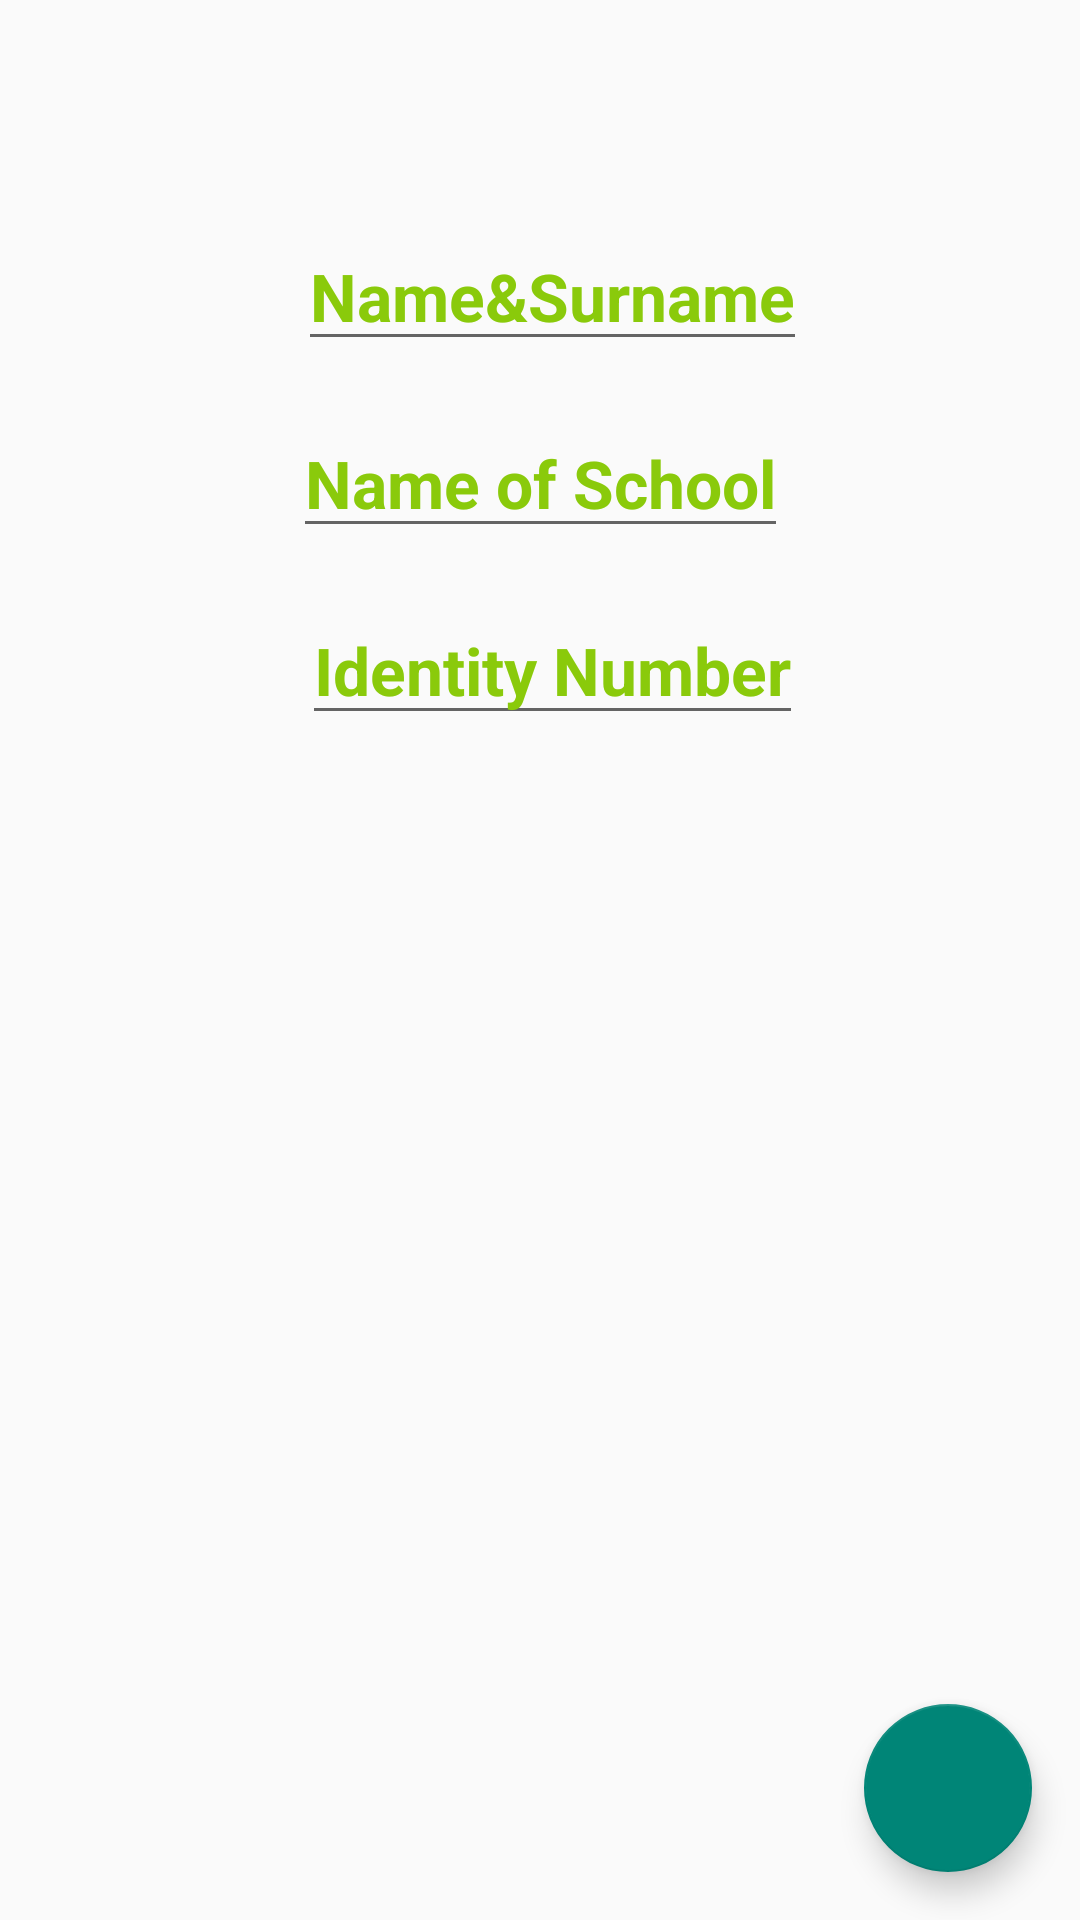

Write the Android layout XML for this screen, with the resource values it uses.
<!-- AndroidManifest.xml: activity theme FullscreenTheme -->
<!-- res/layout/activity_login.xml -->
<android.support.constraint.ConstraintLayout xmlns:android="http://schemas.android.com/apk/res/android"
    xmlns:app="http://schemas.android.com/apk/res-auto"
    xmlns:tools="http://schemas.android.com/tools"
    android:id="@+id/view_root"
    android:layout_width="match_parent"
    android:layout_height="match_parent"
    tools:layout_editor_absoluteY="25dp"
    tools:layout_editor_absoluteX="0dp">


    <ImageView
        android:id="@+id/background"
        android:layout_width="0dp"
        android:layout_height="0dp"
        android:scaleType="centerCrop"
        app:srcCompat="@drawable/login_original_v"
        app:layout_constraintRight_toRightOf="parent"
        app:layout_constraintLeft_toLeftOf="parent"
        app:layout_constraintTop_toTopOf="parent"
        app:layout_constraintBottom_toBottomOf="parent"
        tools:layout_constraintTop_creator="1"
        tools:layout_constraintRight_creator="1"
        tools:layout_constraintBottom_creator="1"
        tools:layout_constraintLeft_creator="1" />

    <EditText
        android:id="@+id/name"
        android:hint="Name&amp;Surname"
        android:layout_width="wrap_content"
        android:layout_height="wrap_content"
        android:textColor="@color/colorPrimary"
        android:textColorHint="@color/colorPrimary"
        android:textSize="22sp"
        android:textStyle="bold"
        android:textAlignment="center"
        android:layout_marginLeft="16dp"
        app:layout_constraintLeft_toLeftOf="parent"
        app:layout_constraintTop_toTopOf="parent"
        android:layout_marginTop="74dp"
        android:layout_marginRight="8dp"
        app:layout_constraintRight_toRightOf="parent"
        android:layout_marginStart="16dp"
        android:layout_marginEnd="8dp" />

    <EditText
        android:id="@+id/name_of_school"
        android:hint="Name of School"
        android:layout_width="wrap_content"
        android:layout_height="wrap_content"
        android:textColor="@color/colorPrimary"
        android:textColorHint="@color/colorPrimary"
        android:textSize="22sp"
        android:textStyle="bold"
        android:textAlignment="center"
        android:layout_marginStart="8dp"
        android:layout_marginEnd="8dp"
        android:layout_marginLeft="8dp"
        app:layout_constraintLeft_toLeftOf="parent"
        android:layout_marginTop="16dp"
        app:layout_constraintTop_toBottomOf="@+id/name"
        android:layout_marginRight="8dp"
        app:layout_constraintRight_toRightOf="parent" />

    <EditText
        android:id="@+id/id"
        android:hint="Identity Number"
        android:layout_width="wrap_content"
        android:layout_height="wrap_content"
        android:textColor="@color/colorPrimary"
        android:textColorHint="@color/colorPrimary"
        android:textSize="22sp"
        android:textStyle="bold"
        android:layout_marginEnd="8dp"
        app:layout_constraintLeft_toLeftOf="parent"
        android:layout_marginLeft="16dp"
        android:layout_marginTop="16dp"
        app:layout_constraintTop_toBottomOf="@+id/name_of_school"
        android:layout_marginRight="8dp"
        app:layout_constraintRight_toRightOf="parent"
        android:layout_marginStart="16dp" />

    <android.support.design.widget.FloatingActionButton
        android:id="@+id/fab_in"
        android:layout_width="wrap_content"
        android:layout_height="wrap_content"
        android:layout_gravity="bottom|end"
        android:layout_margin="@dimen/fab_margin"
        app:srcCompat="@drawable/ic_action_forward"
        android:layout_marginRight="60dp"
        app:layout_constraintRight_toRightOf="parent"
        app:layout_constraintBottom_toBottomOf="parent"
        android:layout_marginBottom="60dp" />

</android.support.constraint.ConstraintLayout>
<!-- resources referenced by this layout -->
<resources>
  <color name="colorPrimary">#8aca0b</color>
  <dimen name="fab_margin">16dp</dimen>
  <!-- drawable login_original_v: png bitmap (drawable-hdpi, 155992 bytes) -->
  <style name="FullscreenTheme" parent="Theme.AppCompat.Light.NoActionBar">
          <item name="android:windowTranslucentStatus">true</item>
      </style>
</resources>
